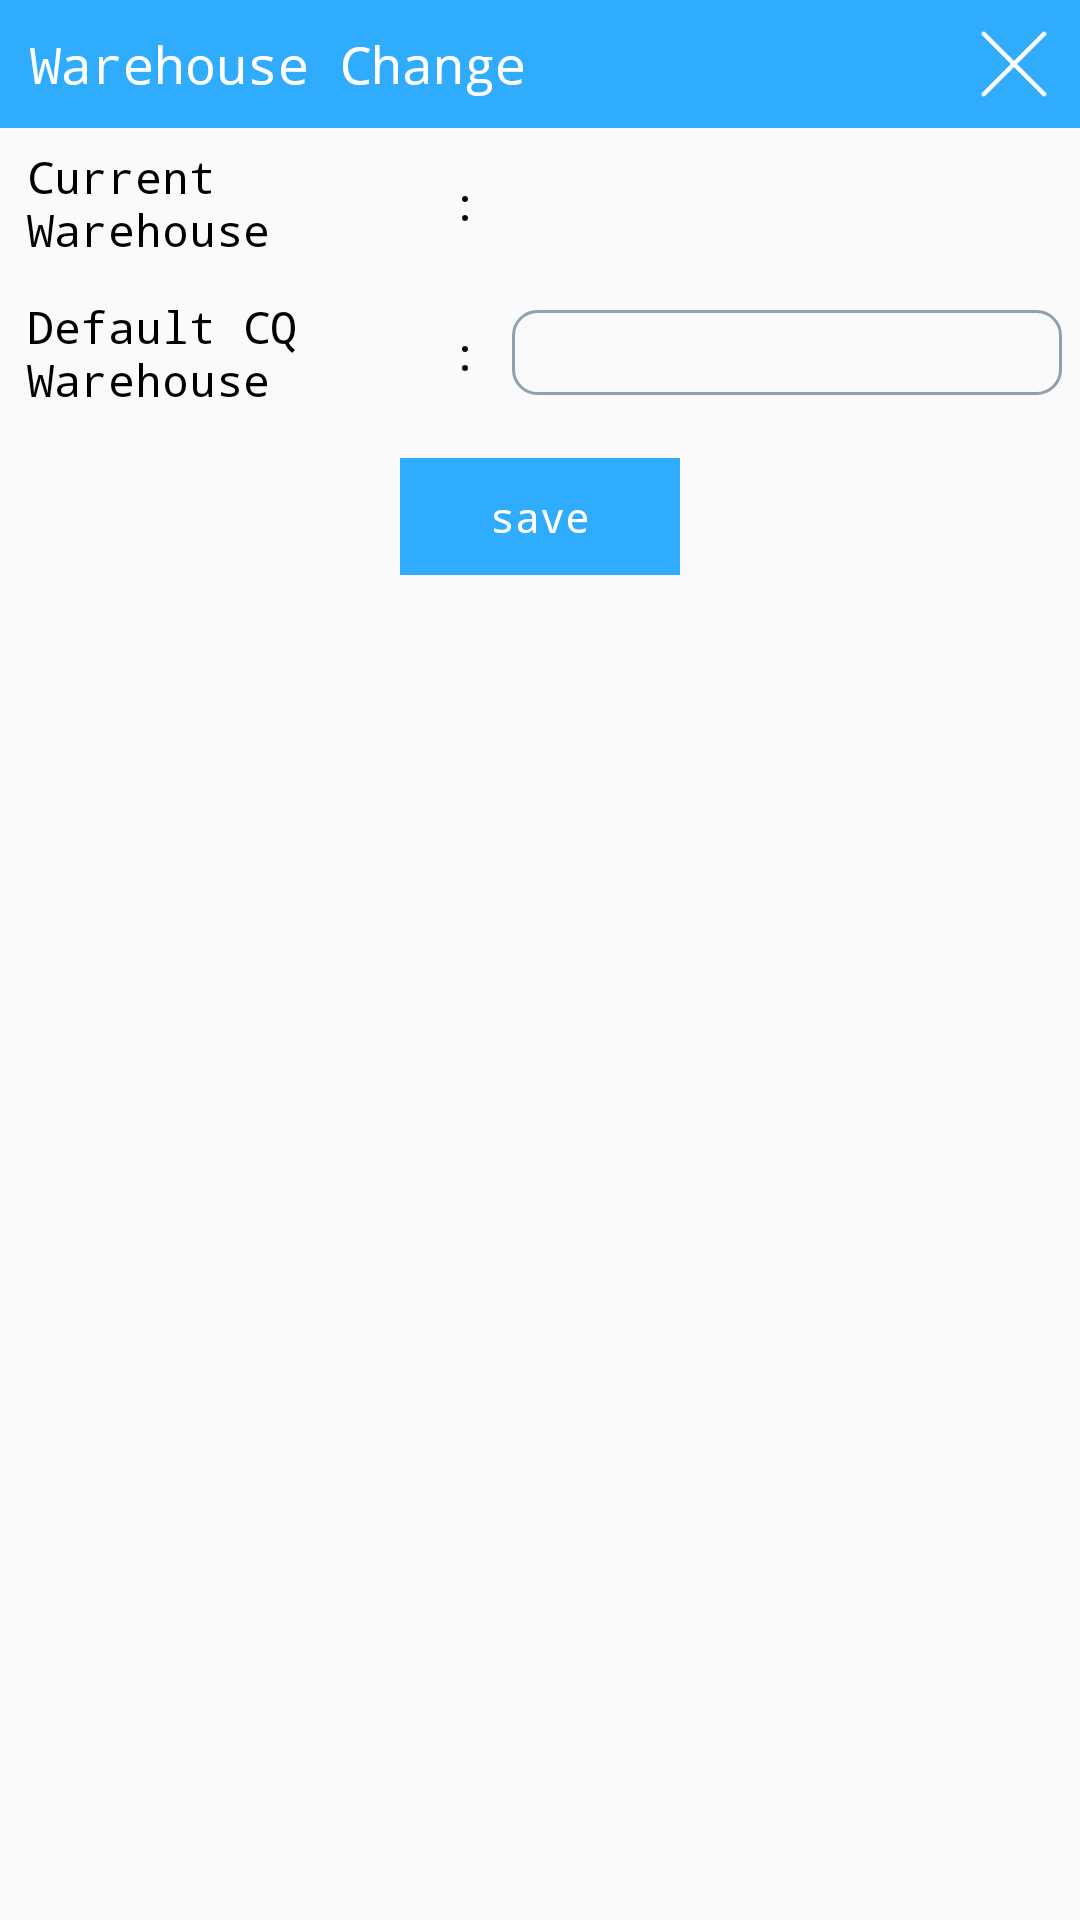

Here is an Android app screen rendered from its layout file. Give the layout XML and the strings, colors and styles it references.
<!-- AndroidManifest.xml: application theme AppTheme -->
<!-- res/layout/warehouse_popup.xml -->
<?xml version="1.0" encoding="utf-8"?>
<LinearLayout xmlns:android="http://schemas.android.com/apk/res/android"
    android:layout_width="match_parent"
    android:layout_height="match_parent"
    android:orientation="vertical">

    <RelativeLayout
        android:layout_width="match_parent"
        android:layout_height="wrap_content"
        android:background="@color/colorPrimary"
        android:orientation="horizontal"
        android:layout_gravity="center"
        >

        <TextView
            android:layout_width="wrap_content"
            android:layout_height="wrap_content"
            android:padding="10dp"
            android:text="Warehouse Change"
            android:textColor="@color/color_white"
            android:textSize="@dimen/title_size" />

        <ImageView
            android:id="@+id/cancel_popup"
           android:layout_alignParentRight="true"
            android:layout_centerHorizontal="true"
            android:layout_centerVertical="true"
            android:layout_width="wrap_content"
            android:padding="5dp"
            android:layout_marginRight="10dp"
            android:layout_height="wrap_content"
            android:background="@drawable/ic_cancel"
            android:gravity="center"
            android:layout_gravity="center"
            />

    </RelativeLayout>


    <LinearLayout
        android:layout_width="match_parent"
        android:layout_height="wrap_content"
        android:orientation="horizontal"
        android:layout_gravity="center"
        android:gravity="center"
        android:layout_margin="3dp"
        android:weightSum="3"
        >

        <TextView
            android:layout_width="0dp"
            android:layout_height="wrap_content"
            android:textSize="@dimen/text_size"
            android:text="Current Warehouse "
            android:padding="3dp"
            android:textColor="@color/color_black"
            android:layout_weight="1.2"
            />
        <TextView
            android:layout_width="0dp"
            android:layout_height="wrap_content"
            android:textSize="@dimen/text_size"
            android:text=":"
            android:padding="3dp"
            android:textColor="@color/color_black"
            android:layout_weight="0.2"
            />

        <TextView
            android:id="@+id/current_warehouse_text"
            android:layout_width="0dp"
            android:layout_height="wrap_content"
            android:textSize="@dimen/text_size"
            android:layout_weight="1.55"
            android:padding="3dp"
            android:textColor="@color/color_black"
            />


    </LinearLayout>


    <LinearLayout
        android:layout_width="match_parent"
        android:layout_height="wrap_content"
        android:orientation="horizontal"
        android:layout_gravity="center"
        android:gravity="center"
        android:layout_margin="3dp"
        android:weightSum="3"
        >

        <TextView
            android:layout_width="0dp"
            android:layout_height="wrap_content"
            android:textSize="@dimen/text_size"
            android:text="Default CQ Warehouse "
            android:padding="3dp"
            android:textColor="@color/color_black"
            android:layout_weight="1.2"
            />
        <TextView
            android:layout_width="0dp"
            android:layout_height="wrap_content"
            android:textSize="@dimen/text_size"
            android:text=":"
            android:padding="3dp"
            android:textColor="@color/color_black"
            android:layout_weight="0.2"
            />

        <AutoCompleteTextView
            android:id="@+id/warehouse_autocomplete"
            android:layout_width="0dp"
            android:layout_height="wrap_content"
            android:gravity="left"
            android:layout_weight="1.55"
            android:background="@drawable/textview_border"
            android:imeOptions="actionDone"
            android:padding="4dp"
            android:singleLine="true"
            android:textColor="#000000"
            android:textColorHint="@color/color_black"
            android:textSize="@dimen/text_size" />


    </LinearLayout>


    <Button
        android:id="@+id/save_button"
        android:layout_width="wrap_content"
        android:layout_height="wrap_content"
        android:layout_gravity="center"
        android:gravity="center"
        android:text="save"
        android:textColor="@color/color_white"
        android:background="@color/colorPrimary"
        android:layout_marginTop="10dp"
        android:paddingLeft="30dp"
        android:paddingRight="30dp"
        android:paddingTop="10dp"
        android:layout_marginBottom="20dp"
        android:paddingBottom="10dp"
        />



</LinearLayout>
<!-- resources referenced by this layout -->
<resources>
  <color name="colorPrimary">#2FACFE</color>
  <color name="color_black">#000000</color>
  <color name="color_white">#FFFFFF</color>
  <dimen name="text_size">15dp</dimen>
  <dimen name="title_size">17dp</dimen>
  <!-- drawable ic_cancel (drawable) -->
  <vector android:height="24dp" android:viewportHeight="129"
      android:viewportWidth="129" android:width="24dp" xmlns:android="http://schemas.android.com/apk/res/android">
      <path android:fillColor="#ffffff" android:pathData="M7.6,121.4c0.8,0.8 1.8,1.2 2.9,1.2s2.1,-0.4 2.9,-1.2l51.1,-51.1l51.1,51.1c0.8,0.8 1.8,1.2 2.9,1.2c1,0 2.1,-0.4 2.9,-1.2c1.6,-1.6 1.6,-4.2 0,-5.8L70.3,64.5l51.1,-51.1c1.6,-1.6 1.6,-4.2 0,-5.8s-4.2,-1.6 -5.8,0L64.5,58.7L13.4,7.6C11.8,6 9.2,6 7.6,7.6s-1.6,4.2 0,5.8l51.1,51.1L7.6,115.6C6,117.2 6,119.8 7.6,121.4z"/>
  </vector>
  <!-- drawable textview_border (drawable) -->
  <?xml version="1.0" encoding="utf-8"?>
  <shape xmlns:android="http://schemas.android.com/apk/res/android">
      <solid android:color="#00ffffff"/>
      <stroke android:width="1dp" android:color="@color/dark_gray"/>
  
      <corners android:radius="8dp" />
  
  </shape>
  <style name="AppTheme" parent="Theme.AppCompat.Light.DarkActionBar">
          
          <item name="windowNoTitle">true</item>
          <item name="windowActionBar">false</item>
          <item name="colorPrimary">@color/colorPrimary</item>
          <item name="colorPrimaryDark">@color/colorPrimaryDark</item>
          <item name="colorAccent">@color/colorAccent</item>
          <item name="android:textViewStyle">@style/RobotoTextViewStyle</item>
          <item name="android:buttonStyle">@style/RobotoButtonViewStyle</item>
          <item name="android:popupMenuStyle">@style/RobotoTextViewStyle</item>
          <item name="android:editTextStyle">@style/RobotoEdittextViewStyle</item>
      </style>
  <color name="dark_gray">#91A1AB</color>
  <color name="colorPrimaryDark">#2BCDFE</color>
  <color name="colorAccent">#233D7A</color>
  <style name="RobotoTextViewStyle" parent="android:Widget.TextView">
          <item name="android:typeface">monospace</item>
      </style>
  <style name="RobotoButtonViewStyle" parent="android:Widget.Button">
          <item name="android:typeface">monospace</item>
      </style>
  <style name="RobotoEdittextViewStyle" parent="android:Widget.EditText">
          <item name="android:typeface">monospace</item>
          <item name="android:textColorHint">@color/colorAccent</item>
          <item name="android:textColor">@color/color_white</item>
          <item name="colorAccent">@color/color_white</item>
      </style>
</resources>
